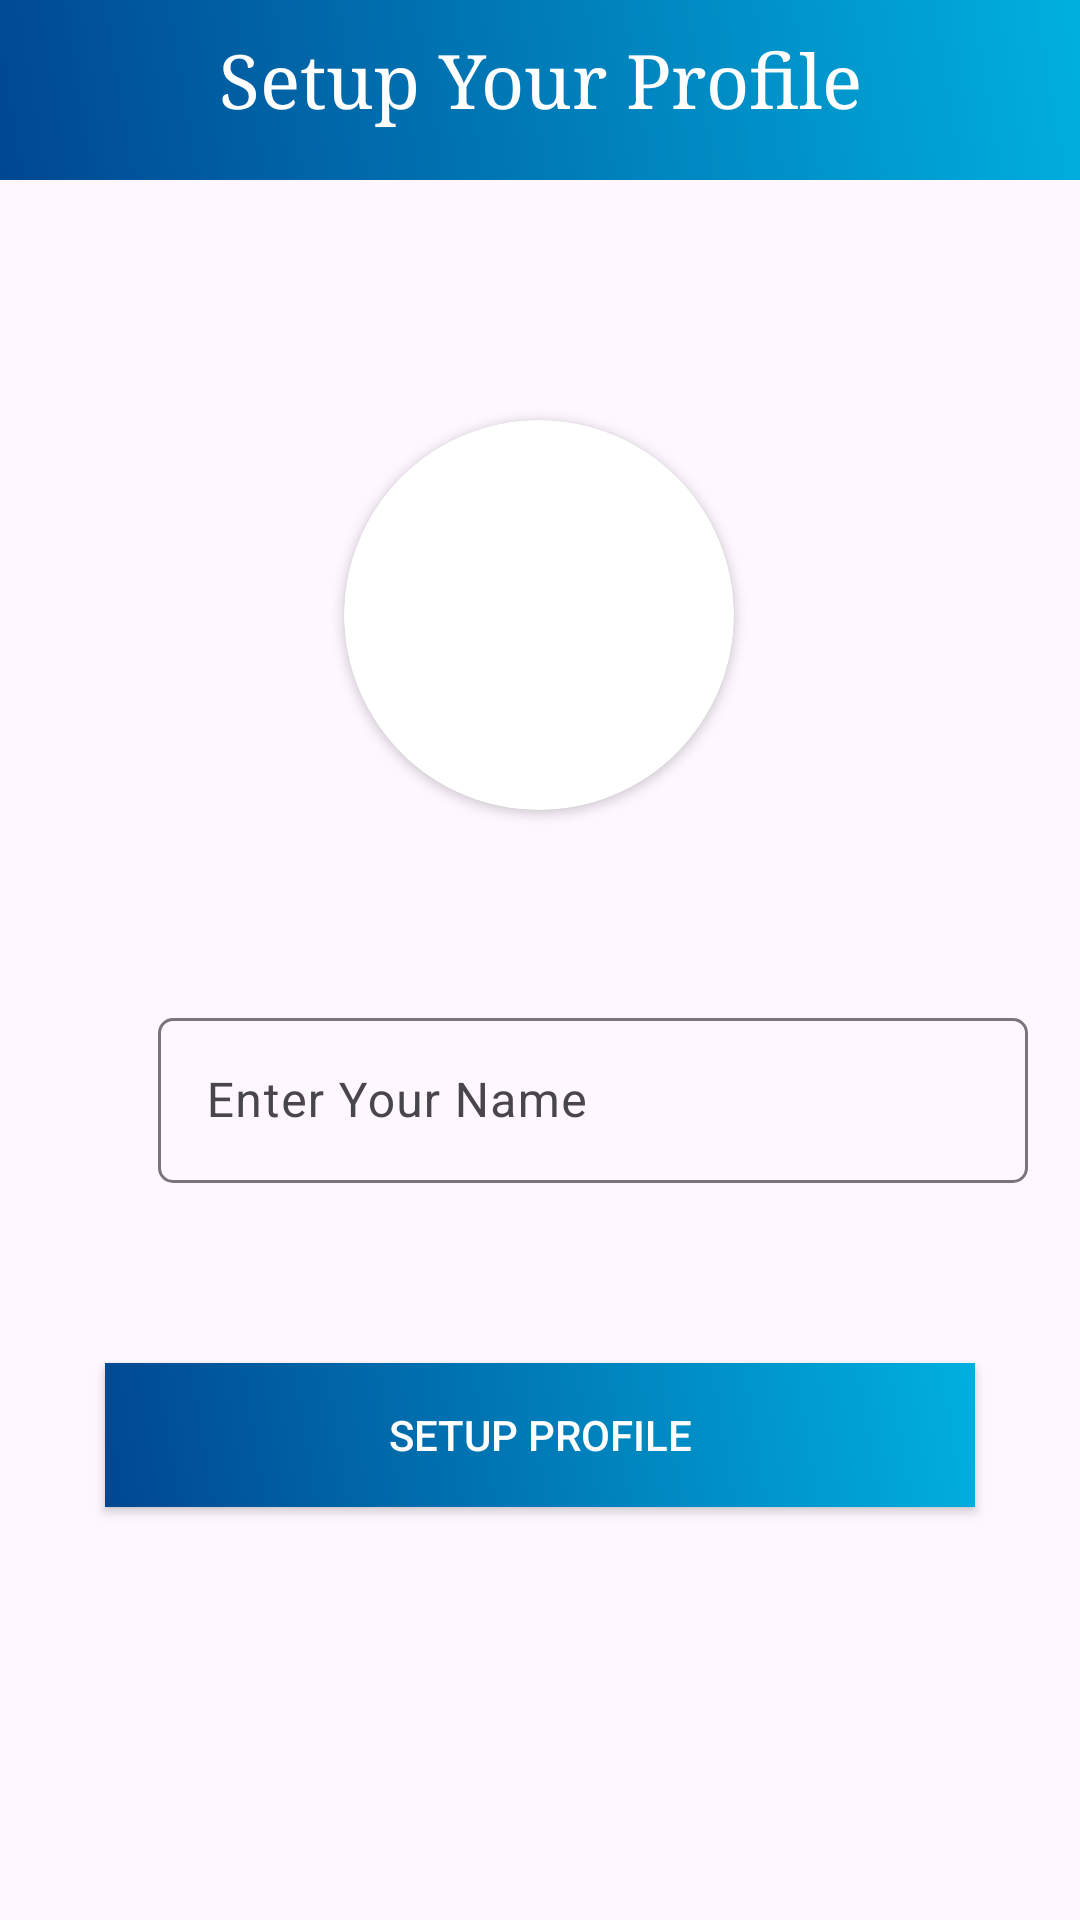

This screen was rendered from an Android layout file. Write that file and the resources it references.
<!-- AndroidManifest.xml: application theme Theme.Vichitra -->
<!-- res/layout/activity_setup_profile.xml -->
<?xml version="1.0" encoding="utf-8"?>
<androidx.constraintlayout.widget.ConstraintLayout xmlns:android="http://schemas.android.com/apk/res/android"
    xmlns:app="http://schemas.android.com/apk/res-auto"
    xmlns:tools="http://schemas.android.com/tools"
    android:layout_width="match_parent"
    android:layout_height="match_parent"
    tools:context=".SetupProfile">

    <androidx.appcompat.widget.Toolbar
        android:id="@+id/toolbarofsetupprofile"
        android:layout_width="match_parent"
        android:layout_height="60dp"
        android:background="@drawable/splash_gradient"
        app:layout_constraintEnd_toEndOf="parent"
        app:layout_constraintStart_toStartOf="parent"
        app:layout_constraintTop_toTopOf="parent">

        <TextView
            android:layout_width="wrap_content"
            android:layout_height="match_parent"
            android:layout_gravity="center"
            android:layout_marginTop="10dp"
            android:fontFamily="serif"
            android:text="Setup Your Profile"
            android:textColor="@color/white"
            android:textSize="25sp" />
    </androidx.appcompat.widget.Toolbar>















    <androidx.cardview.widget.CardView
        android:id="@+id/getuserimage"
        android:layout_width="130dp"
        android:layout_height="130dp"
        android:layout_marginTop="80dp"
        android:elevation="230dp"
        app:cardCornerRadius="130dp"
        app:layout_constraintEnd_toEndOf="parent"
        app:layout_constraintHorizontal_bias="0.498"
        app:layout_constraintStart_toStartOf="parent"
        app:layout_constraintTop_toBottomOf="@+id/toolbarofsetupprofile">

        <ImageView
            android:id="@+id/getuserimageinimageview"
            android:layout_width="130dp"
            android:layout_height="130dp"
            android:scaleType="centerCrop"
            android:src="@drawable/ic_launcher_background" />

    </androidx.cardview.widget.CardView>

    











    <LinearLayout
        android:id="@+id/linearLayout"
        android:layout_width="wrap_content"
        android:layout_height="wrap_content"
        android:layout_gravity="center"
        android:layout_marginTop="64dp"
        android:orientation="horizontal"
        app:layout_constraintEnd_toEndOf="parent"
        app:layout_constraintStart_toStartOf="parent"
        app:layout_constraintTop_toBottomOf="@+id/getuserimage">

        <ImageView
            android:layout_width="30dp"
            android:layout_height="30dp"
            android:layout_gravity="center"
            android:src="@drawable/ic_baseline_pencil_outline_24" />

        <com.google.android.material.textfield.TextInputLayout
            android:layout_width="290dp"
            android:layout_height="wrap_content"
            android:layout_marginLeft="5dp"
            app:boxCornerRadiusBottomEnd="5dp"
            app:boxCornerRadiusBottomStart="5dp"
            app:boxCornerRadiusTopEnd="5dp"
            app:boxCornerRadiusTopStart="5dp">


            <EditText
                android:id="@+id/getusername"
                android:layout_width="match_parent"
                android:layout_height="55dp"
                android:layout_marginTop="15dp"
                android:hint="Enter Your Name"
                android:inputType="textPersonName"
                android:maxLength="20" />
        </com.google.android.material.textfield.TextInputLayout>
    </LinearLayout>

    <androidx.appcompat.widget.AppCompatButton
        android:id="@+id/setupprofile"
        android:layout_width="match_parent"
        android:layout_height="wrap_content"
        android:layout_marginHorizontal="35dp"
        android:layout_marginTop="60dp"
        android:background="@drawable/splash_gradient"
        android:shadowColor="#006674"
        android:text="Setup Profile"
        android:textColor="@color/white"
        app:layout_constraintEnd_toEndOf="parent"
        app:layout_constraintStart_toStartOf="parent"
        app:layout_constraintTop_toBottomOf="@+id/linearLayout" />

    <ProgressBar
        android:id="@+id/progressbarofprofilesetup"
        android:layout_width="wrap_content"
        android:layout_height="wrap_content"
        android:layout_marginTop="44dp"
        android:visibility="invisible"
        app:layout_constraintEnd_toEndOf="parent"
        app:layout_constraintHorizontal_bias="0.498"
        app:layout_constraintStart_toStartOf="parent"
        app:layout_constraintTop_toBottomOf="@+id/setupprofile" />

</androidx.constraintlayout.widget.ConstraintLayout>
<!-- resources referenced by this layout -->
<resources>
  <!-- drawable splash_gradient (drawable) -->
  <?xml version="1.0" encoding="utf-8"?>
  <shape xmlns:android="http://schemas.android.com/apk/res/android">
      <gradient
          android:type="linear"
          android:angle="45"
          android:startColor="#004791"
          android:endColor="#00B0DF" />
  </shape>
  <style name="Theme.Vichitra" parent="Base.Theme.Vichitra" />
  <style name="Base.Theme.Vichitra" parent="Theme.Material3.DayNight.NoActionBar">
          
          
      </style>
  <!-- not gathered from this repository: default colours our renderer supplied (Android Studio template values) -->
  <color name="white">#FFFFFFFF</color>
</resources>
